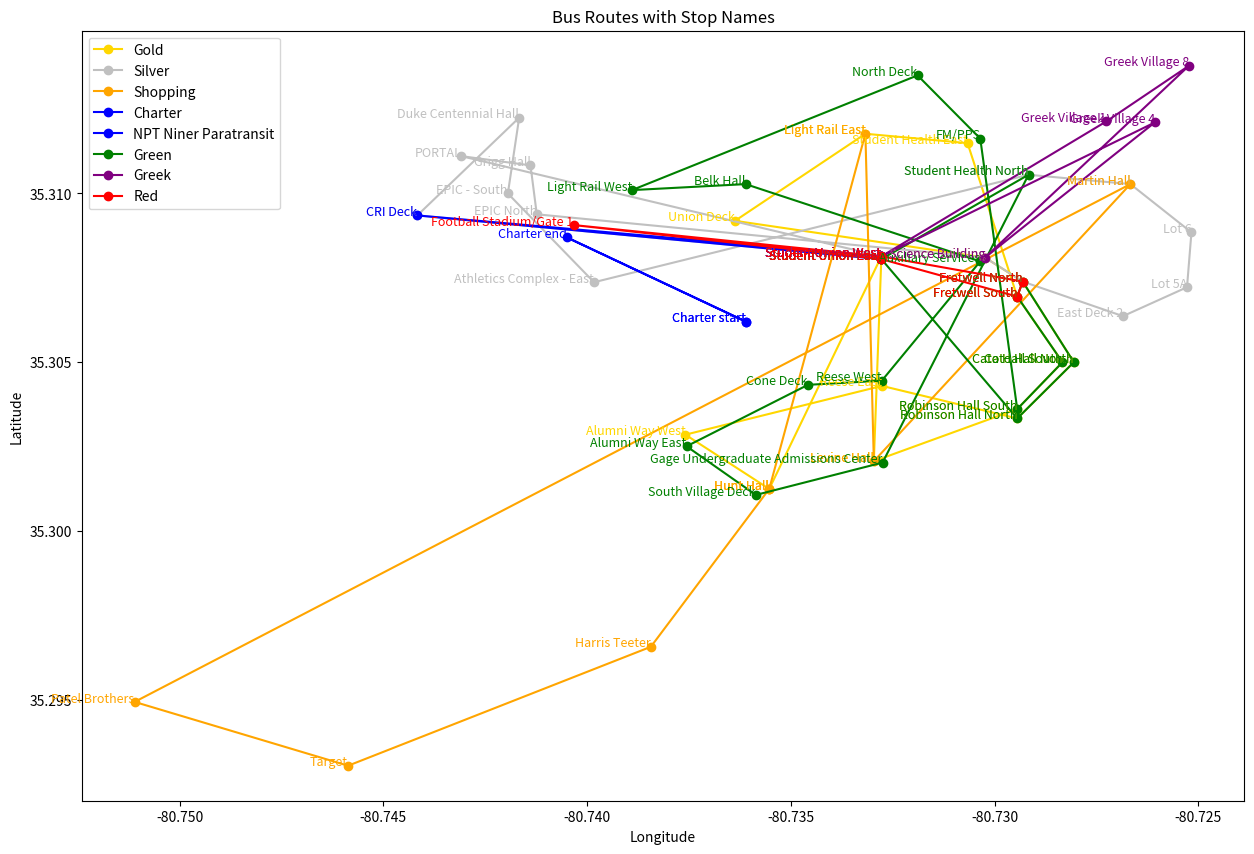

Write the Python code that produced this figure.
import math
import matplotlib.pyplot as plt

# Define all bus stops with their IDs, names, latitudes, and longitudes
stops = {
    "Gold": [
        (7514, "Student Union West", 35.30813611, -80.73277778),
        (7503, "Hunt Hall", 35.301245, -80.73553),
        (21288, "Alumni Way West", 35.30285263, -80.73758761),
        (7509, "Reese East", 35.304298876, -80.732765539),
        (7510, "Robinson Hall North", 35.30333333, -80.72944444),
        (7511, "Cato Hall North", 35.305, -80.72805556),
        (7512, "Fretwell North", 35.30739, -80.72931),
        (7513, "Science Building", 35.308101005, -80.730234865),
        (7502, "Union Deck", 35.30919, -80.73637),
        (7516, "Light Rail East", 35.31177, -80.73317),
        (7517, "Student Health East", 35.311491571, -80.730662848),
        (7519, "Fretwell South", 35.30694444, -80.72944444),
        (7520, "Cato Hall South", 35.305, -80.72833333),
        (7521, "Robinson Hall South", 35.30361111, -80.72944444),
        (7522, "Levine Hall", 35.302067, -80.732963)
    ],
    "Silver": [
        (7514, "Student Union West", 35.30813611, -80.73277778),
        (7530, "Student Union East", 35.30805556, -80.73277778),
        (7523, "CRI Deck", 35.30935, -80.74416667),
        (7525, "Duke Centennial Hall", 35.31224722, -80.74166667),
        (7527, "EPIC - South", 35.31, -80.74194444),
        (7528, "Athletics Complex - East", 35.307369865, -80.739830199),
        (7532, "Student Health North", 35.31055556, -80.72916667),
        (7533, "Martin Hall", 35.31027778, -80.72666667),
        (7534, "Lot 6", 35.308847, -80.725169),
        (7535, "Lot 5A", 35.30722222, -80.72527778),
        (7536, "East Deck 2", 35.306365, -80.726849),
        (7512, "Fretwell North", 35.30739, -80.72931),
        (7513, "Science Building", 35.308101005, -80.730234865),
        (7527, "EPIC North", 35.309383154, -80.741234492),
        (7539, "Grigg Hall", 35.31083333, -80.74138889),
        (7540, "PORTAL", 35.311106352, -80.743085324)
    ],
    "Shopping": [
        (7503, "Hunt Hall", 35.301245, -80.73553),
        (7516, "Light Rail East", 35.31177, -80.73317),
        (7522, "Levine Hall", 35.302067, -80.732963),
        (7533, "Martin Hall", 35.31027778, -80.72666667),
        (84435, "Patel Brothers", 35.294934, -80.751104),
        (84436, "Target", 35.293043, -80.745866),
        (84437, "Harris Teeter", 35.296567, -80.738436)
    ],
    "Charter": [
        (8277, "Charter start", 35.3062, -80.7361),
        (8278, "Charter end", 35.3087, -80.7405)
    ],
    "NPT Niner Paratransit": [
        (7514, "Student Union West", 35.30813611, -80.73277778),
        (7530, "Student Union East", 35.30805556, -80.73277778),
        (7523, "CRI Deck", 35.30935, -80.74416667)
    ],
    "Green": [
        (7530, "Student Union East", 35.30805556, -80.73277778),
        (7510, "Robinson Hall North", 35.30333333, -80.72944444),
        (7511, "Cato Hall North", 35.305, -80.72805556),
        (7512, "Fretwell North", 35.30739, -80.72931),
        (7519, "Fretwell South", 35.30694444, -80.72944444),
        (7520, "Cato Hall South", 35.305, -80.72833333),
        (7521, "Robinson Hall South", 35.30361111, -80.72944444),
        (8276, "FM/PPS", 35.311624885, -80.730350714),
        (8568, "North Deck", 35.3135, -80.73189),
        (7542, "Light Rail West", 35.3101, -80.7389),
        (7543, "Belk Hall", 35.31027778, -80.73611111),
        (7501, "Auxiliary Services", 35.30798734, -80.730352882),
        (7544, "Reese West", 35.304453196, -80.732767051),
        (7548, "Cone Deck", 35.30433, -80.73458),
        (15431, "Alumni Way East", 35.302508661, -80.737559067),
        (7545, "South Village Deck", 35.301067073, -80.735858307),
        (7546, "Gage Undergraduate Admissions Center", 35.302026116, -80.73274879),
        (7532, "Student Health North", 35.31055556, -80.72916667)
    ],
    "Greek": [
        (7514, "Student Union West", 35.30813611, -80.73277778),
        (129987, "Greek Village 1", 35.312138, -80.727255),
        (129988, "Greek Village 8", 35.313786, -80.72523),
        (7513, "Science Building", 35.308101005, -80.730234865),
        (129989, "Greek Village 4", 35.312106, -80.726067)
    ],
    "Red": [
        (7530, "Student Union East", 35.30805556, -80.73277778),
        (7519, "Fretwell South", 35.30694444, -80.72944444),
        (7512, "Fretwell North", 35.30739, -80.72931),
        (7514, "Student Union West", 35.30813611, -80.73277778),
        (32704, "Football Stadium/Gate 1", 35.309064, -80.740328)
    ]
}

# Colors for routes
colors = {
    "Green": "green",
    "Silver": "silver",
    "Red": "red",
    "Gold": "gold",
    "Greek": "purple",
    "Shopping": "orange"
}

def calculate_distance(coord1, coord2):
    R = 6371  # Earth radius in km
    lat1, lon1 = math.radians(coord1[0]), math.radians(coord1[1])
    lat2, lon2 = math.radians(coord2[0]), math.radians(coord2[1])
    dlat = lat2 - lat1
    dlon = lon2 - lon1
    a = math.sin(dlat/2)**2 + math.cos(lat1) * math.cos(lat2) * math.sin(dlon/2)**2
    return R * 2 * math.atan2(math.sqrt(a), math.sqrt(1-a))

# Plot setup
fig, ax = plt.subplots(figsize=(15, 10))

for route, route_stops in stops.items():
    # Duplicate first stop at end to complete loop
    closed_route = route_stops + [route_stops[0]]
    
    lats = [stop[2] for stop in closed_route]
    longs = [stop[3] for stop in closed_route]

    # Plot the route
    ax.plot(longs, lats, marker='o', label=route, color=colors.get(route, "blue"))
    
    # Add stop names as text
    for stop in closed_route:
        ax.text(stop[3], stop[2], stop[1], fontsize=9, ha='right', color=colors.get(route, "blue"))

ax.set_xlabel("Longitude")
ax.set_ylabel("Latitude")
ax.set_title("Bus Routes with Stop Names")
ax.legend()

plt.show()
